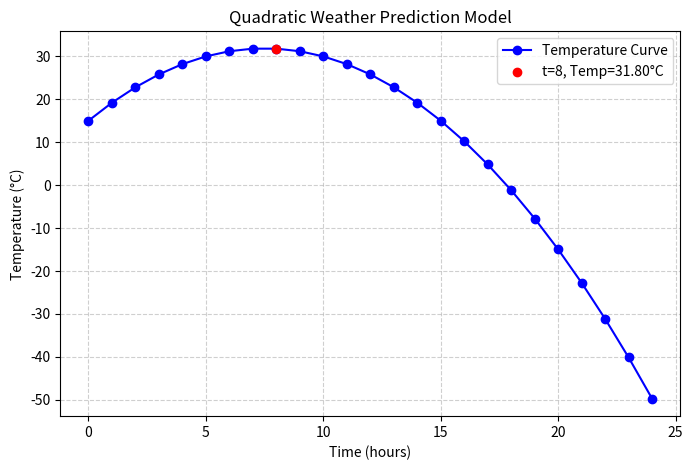

Write the Python code that produced this figure.
import matplotlib.pyplot as plt
import numpy as np

# Coefficients
a = -0.3
b = 4.5
c = 15.0

# Function
def quadratic_weather_model(t):
    return a * t**2 + b * t + c

# Range of time values (0 to 24 hours)
times = np.arange(0, 25, 1)  # every 1 hour
temps = [quadratic_weather_model(t) for t in times]

# Specific calculation for t = 8
t = 8
temperature = quadratic_weather_model(t)

print("Weather Prediction Model")
print(f"Time (t) = {t}")
print(f"Predicted temperature: {temperature:.2f}°C")

# Plot graph
plt.figure(figsize=(8,5))
plt.plot(times, temps, marker='o', linestyle='-', color='b', label="Temperature Curve")
plt.scatter(t, temperature, color='r', zorder=5, label=f"t={t}, Temp={temperature:.2f}°C")  # highlight t=8
plt.title("Quadratic Weather Prediction Model")
plt.xlabel("Time (hours)")
plt.ylabel("Temperature (°C)")
plt.grid(True, linestyle="--", alpha=0.6)
plt.legend()

# Save PNG for GitHub
plt.savefig("weather_prediction.png")
plt.close()

print("\nGraph saved as 'weather_prediction.png' in your repository.")
